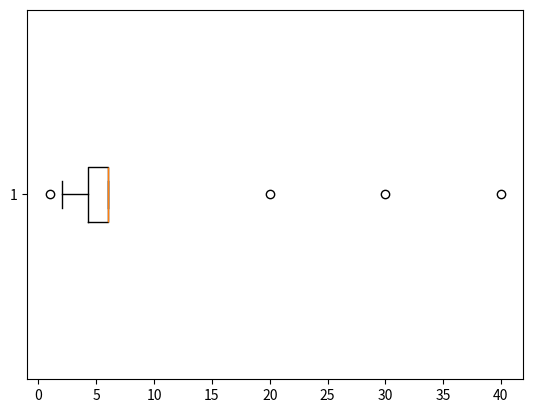

This figure's Python source:
import matplotlib.pyplot as plt

a = [1,2,3,4,5,6,20]
plt.boxplot(a,0,vert=0)
plt.savefig('aa.png')
plt.gcf().clear()
b = [1,2,3,4,5,6,6,6,6,6,6,20,30,40]
plt.boxplot(b, 0, vert = 0)
plt.savefig('aa2.png')
